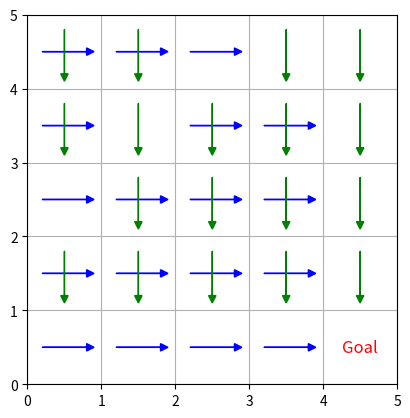

Source code (Python):
import numpy as np
import matplotlib.pyplot as plt

# Define the gridworld policy
policy = [
    ['Right|Down', 'Right|Down', 'Right', 'Down', 'Down'],
    ['Right|Down', 'Down', 'Right|Down', 'Right|Down', 'Down'],
    ['Right', 'Right|Down', 'Right|Down', 'Right|Down', 'Down'],
    ['Right|Down', 'Right|Down', 'Right|Down', 'Right|Down', 'Down'],
    ['Right', 'Right', 'Right', 'Right', 'X']
]

def draw_gridworld(policy):
    fig, ax = plt.subplots()
    size = len(policy)
    ax.set_xlim(0, size)
    ax.set_ylim(0, size)
    ax.set_xticks(np.arange(0, size+1, 1))
    ax.set_yticks(np.arange(0, size+1, 1))
    ax.grid(True)

    for i in range(size):
        for j in range(size):
            action = policy[i][j]

            # Draw the terminal state
            if action == 'X':
                ax.text(j + 0.5, size - i - 0.5, 'Goal', va='center', ha='center', fontsize=12, color='red')
            else:
                # Draw arrows based on the action
                if 'Right' in action:
                    ax.arrow(j + 0.2, size - i - 0.5, 0.6, 0, head_width=0.1, head_length=0.1, fc='blue', ec='blue')
                if 'Down' in action:
                    ax.arrow(j + 0.5, size - i - 0.2, 0, -0.6, head_width=0.1, head_length=0.1, fc='green', ec='green')

    plt.gca().set_aspect('equal', adjustable='box')
    plt.show()

# Draw the gridworld with the policy
draw_gridworld(policy)
